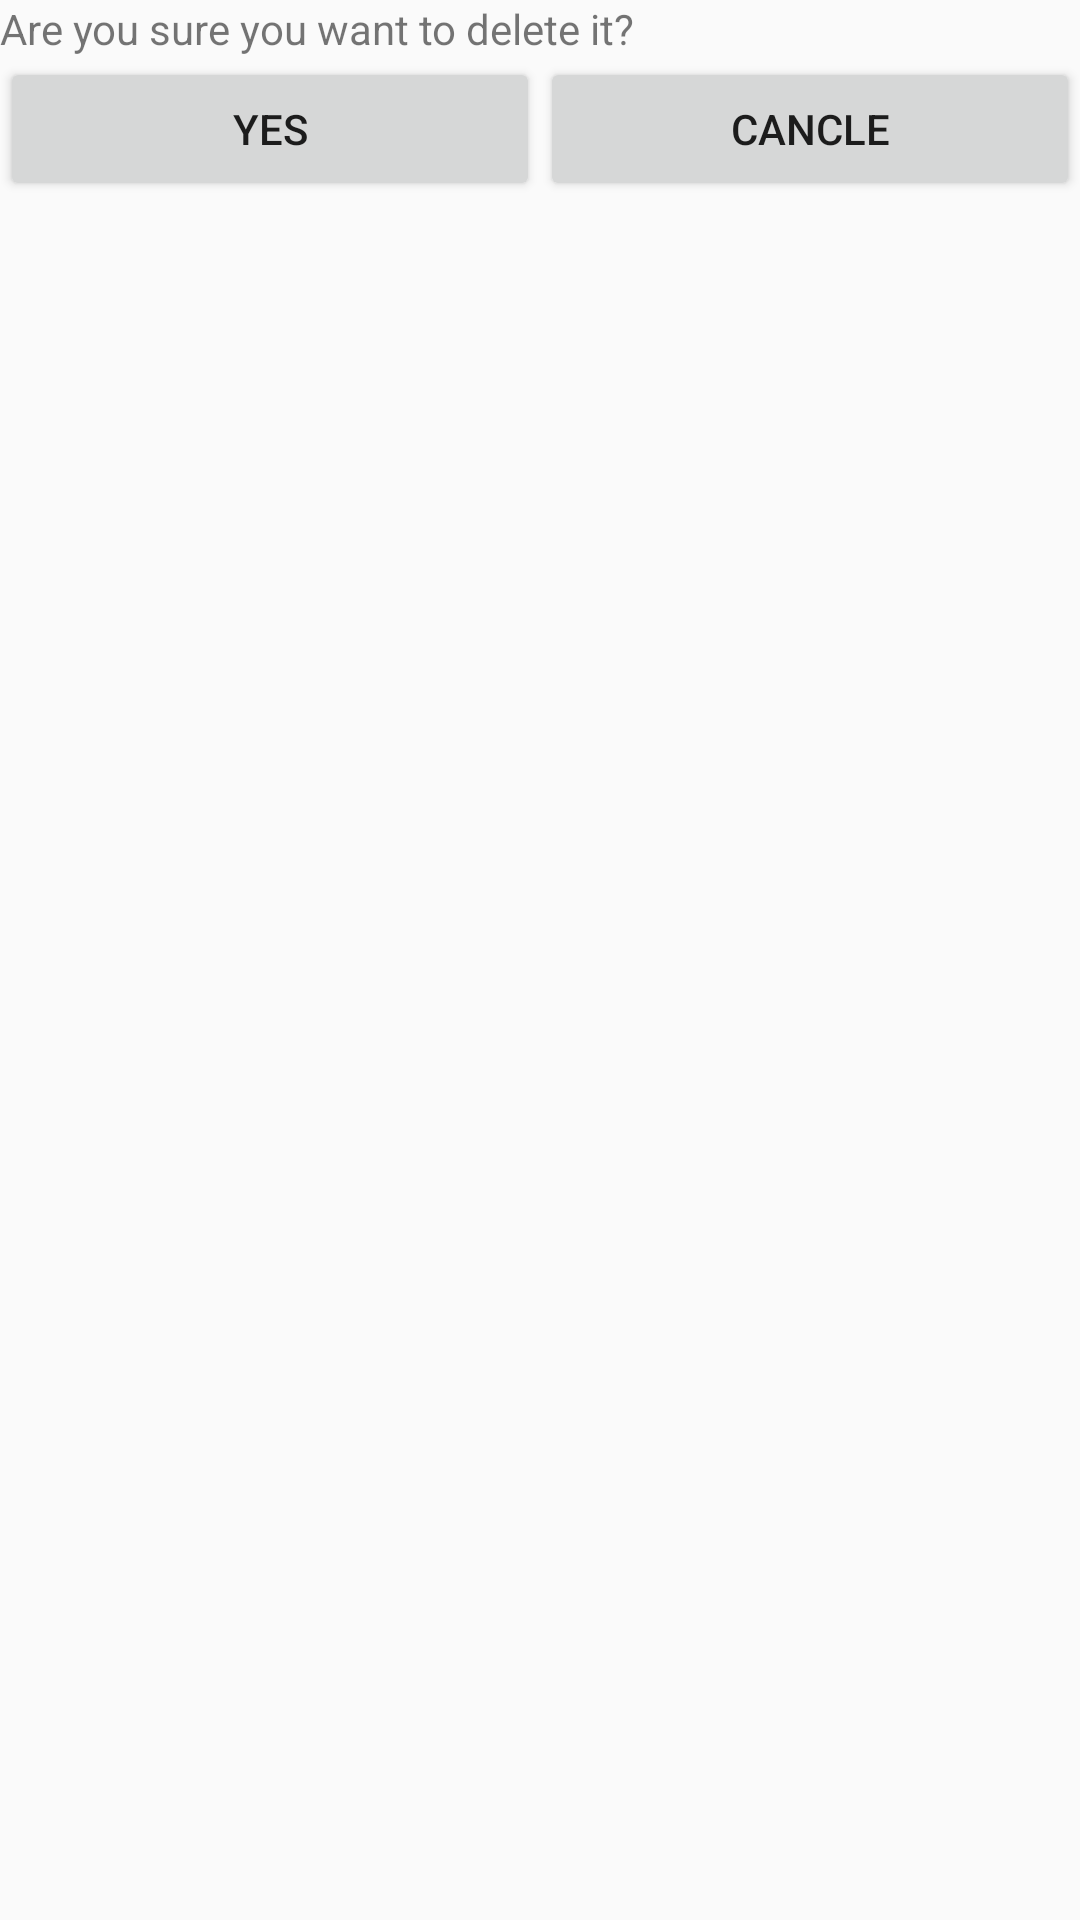

Android layout source for this screen:
<!-- AndroidManifest.xml: application theme AppTheme -->
<!-- res/layout/fragment_delete.xml -->
<?xml version="1.0" encoding="utf-8"?>
<LinearLayout xmlns:android="http://schemas.android.com/apk/res/android"
    xmlns:tools="http://schemas.android.com/tools"
    android:layout_width="wrap_content"
    android:layout_height="wrap_content"
    tools:context=".DeleteFragment"
    android:orientation="vertical">

    
    <TextView
        android:layout_width="match_parent"
        android:layout_height="wrap_content"
        android:text="Are you sure you want to delete it?"/>
  <LinearLayout
      android:layout_width="match_parent"
      android:layout_height="wrap_content"
      android:orientation="horizontal">
      <Button
          android:id="@+id/btn_yes"
          android:layout_width="wrap_content"
          android:layout_height="wrap_content"
          android:text="yes"
          android:layout_weight="1"/>
      <Button
          android:id="@+id/btn_cancle"
          android:layout_width="wrap_content"
          android:layout_height="wrap_content"
          android:text="cancle"
          android:layout_weight="1"/>
  </LinearLayout>

</LinearLayout>
<!-- resources referenced by this layout -->
<resources>
  <style name="AppTheme" parent="Theme.AppCompat.Light.DarkActionBar">
          
          <item name="colorPrimary">@color/colorPrimary</item>
          <item name="colorPrimaryDark">@color/colorPrimaryDark</item>
          <item name="colorAccent">@color/colorAccent</item>
      </style>
  <!-- not gathered from this repository: default colours our renderer supplied (Android Studio template values) -->
  <color name="colorPrimary">#FF6200EE</color>
  <color name="colorPrimaryDark">#FF3700B3</color>
  <color name="colorAccent">#FF03DAC5</color>
</resources>
